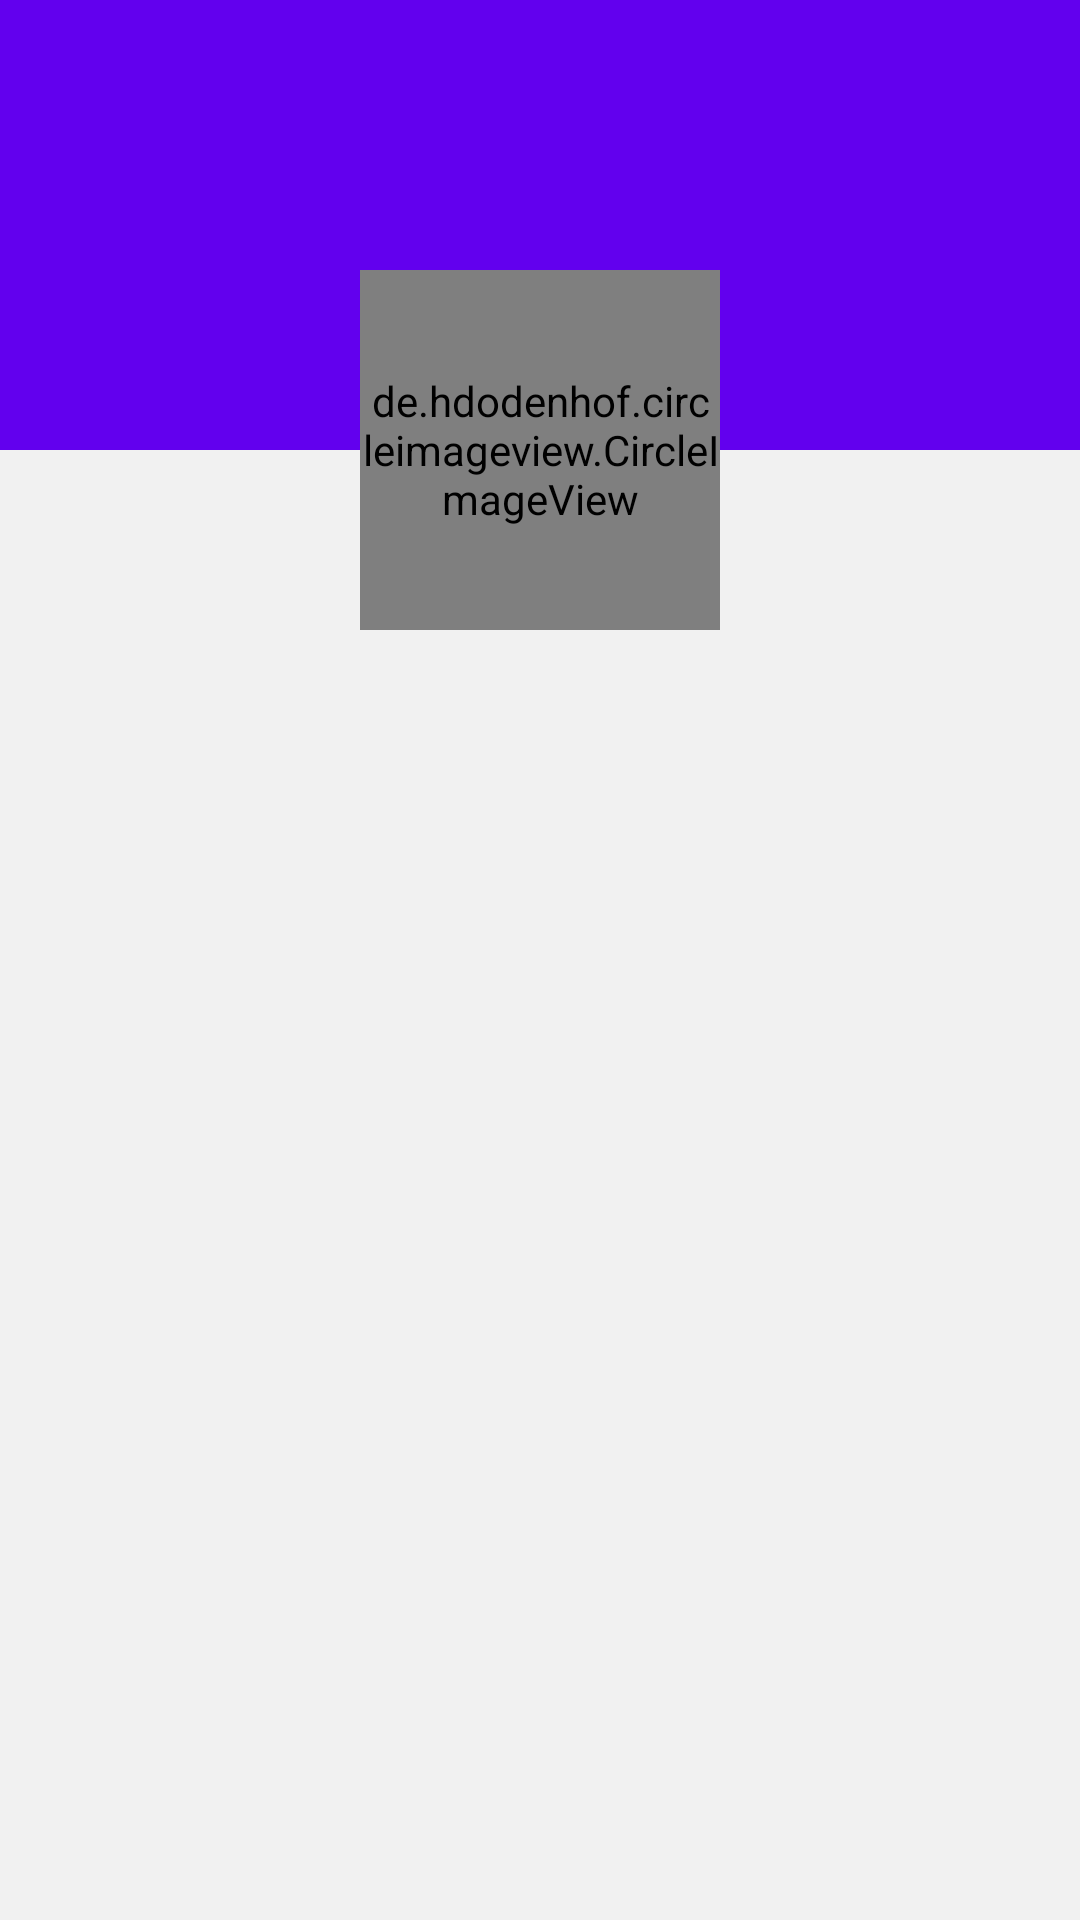

Android layout source for this screen:
<!-- AndroidManifest.xml: application theme AppTheme -->
<!-- res/layout/fragment_profile.xml -->
<?xml version="1.0" encoding="utf-8"?>
<RelativeLayout
    xmlns:android="http://schemas.android.com/apk/res/android"
    xmlns:tools="http://schemas.android.com/tools"
    android:layout_width="match_parent"
    android:layout_height="match_parent"
    android:background="@color/gWhite"
    tools:context=".ui.ProfileFragment">

    <RelativeLayout
        android:layout_width="wrap_content"
        android:layout_height="wrap_content">
        <RelativeLayout
            android:layout_alignParentTop="true"
            android:layout_width="match_parent"
            android:layout_height="300dp">

            <ImageView
                android:src="@color/colorPrimary"
                android:layout_width="match_parent"
                android:layout_height="150dp"/>
            <ImageView
                android:layout_width="30dp"
                android:layout_height="30dp"
                android:layout_alignParentEnd="true"
                android:background ="@drawable/ic_logout"
                android:backgroundTint="@color/gWhite"
                android:id="@+id/logoutImg"/>
            <de.hdodenhof.circleimageview.CircleImageView
                android:layout_width="120dp"
                android:layout_height="120dp"
                android:id="@+id/profileImg"
                android:layout_centerInParent="true"/>
        </RelativeLayout>
    </RelativeLayout>

</RelativeLayout>
<!-- resources referenced by this layout -->
<resources>
  <color name="colorPrimary">#6200EE</color>
  <color name="gWhite">#f1f1f1</color>
  <style name="AppTheme" parent="Theme.AppCompat.Light.NoActionBar">
          
          <item name="colorPrimary">@color/colorPrimary</item>
          <item name="colorPrimaryDark">@color/colorPrimaryDark</item>
          <item name="colorAccent">@color/colorAccent</item>
      </style>
  <color name="colorPrimaryDark">#3700B3</color>
  <color name="colorAccent">#6200EE</color>
</resources>
